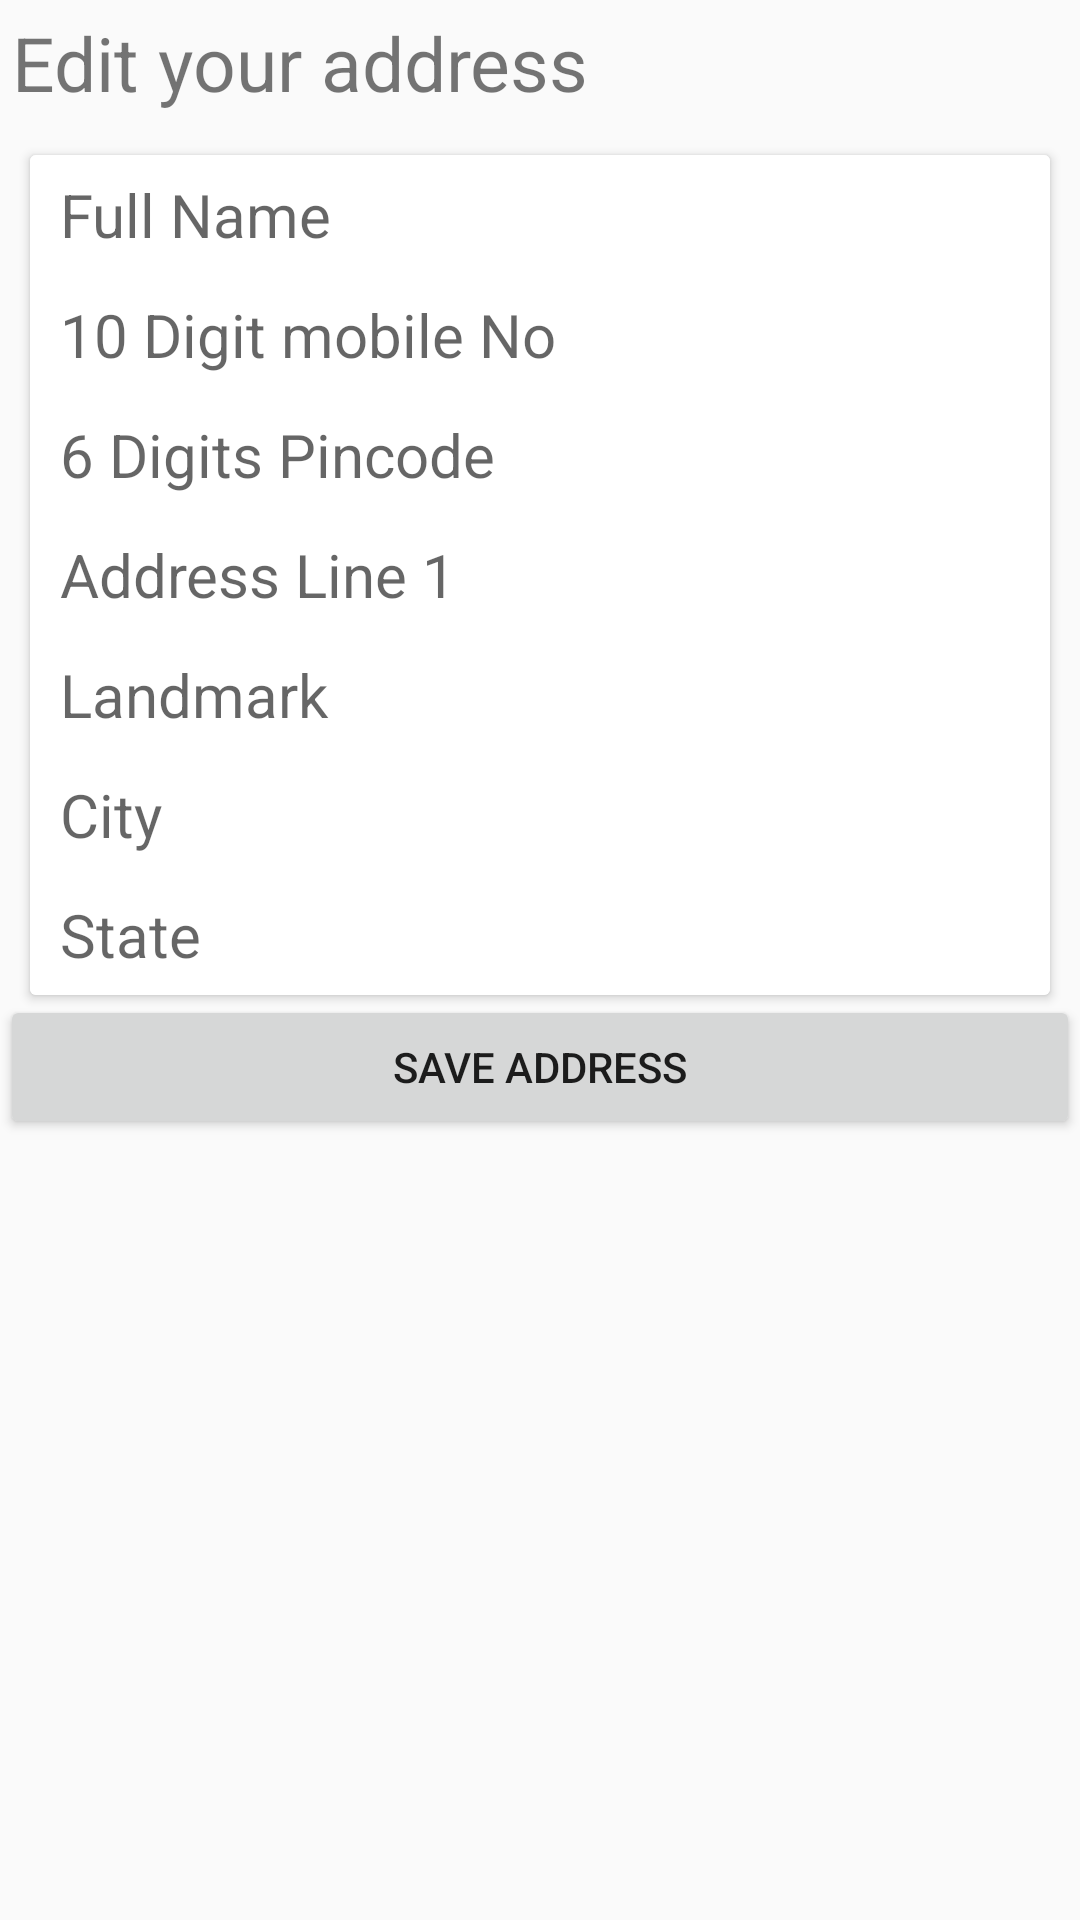

Write the Android layout XML for this screen, with the resource values it uses.
<!-- AndroidManifest.xml: application theme AppTheme -->
<!-- res/layout/activity_address.xml -->
<?xml version="1.0" encoding="utf-8"?>
<LinearLayout xmlns:android="http://schemas.android.com/apk/res/android"
    xmlns:app="http://schemas.android.com/apk/res-auto"
    xmlns:tools="http://schemas.android.com/tools"
    android:layout_width="match_parent"
    android:layout_height="match_parent"
    android:orientation="vertical"
    tools:context="com.example.pulkit.darcpleazurchocolates.AddressActivity">

    <TextView
        android:layout_width="wrap_content"
        android:layout_height="wrap_content"
        android:padding="4sp"
        android:text="@string/edit_your_address"
        android:textColor="@color/com_facebook_button_login_background_color"
        android:textSize="25sp" />

    <android.support.v7.widget.CardView
        android:layout_width="match_parent"
        android:layout_height="wrap_content"
        android:layout_marginLeft="10dp"
        android:layout_marginRight="10dp"
        android:layout_marginTop="10dp">

        <LinearLayout
            android:layout_width="match_parent"
            android:layout_height="match_parent"
            android:orientation="vertical">

            <EditText
                android:id="@+id/fullname"
                android:layout_width="match_parent"
                android:layout_height="40dp"
                android:background="@color/white"
                android:gravity="center|start"
                android:hint="@string/full_name"
                android:inputType="textCapWords"
                android:paddingStart="10dp"
                android:textSize="20sp" />

            <EditText
                android:id="@+id/mobile"
                android:layout_width="match_parent"
                android:layout_height="40dp"
                android:background="@color/white"
                android:gravity="center|start"
                android:hint="@string/_10_digit_mobile_no"
                android:paddingStart="10dp"
                android:textSize="20sp"
                android:inputType="phone"
                android:maxLength="10"
                />

            <EditText
                android:id="@+id/pincode"
                android:layout_width="match_parent"
                android:layout_height="40dp"
                android:background="@color/white"
                android:gravity="center|start"
                android:hint="@string/_6_digits_pincode"
                android:paddingStart="10dp"
                android:inputType="number"
                android:maxLength="6"
                android:textSize="20sp" />

            <EditText
                android:id="@+id/addressline1"
                android:layout_width="match_parent"
                android:layout_height="40dp"
                android:background="@color/white"
                android:gravity="center|start"
                android:hint="@string/address_line_1"
                android:paddingStart="10dp"
                android:inputType="textCapWords"
                android:textSize="20sp" />

            <EditText
                android:id="@+id/landmark"
                android:layout_width="match_parent"
                android:layout_height="40dp"
                android:background="@color/white"
                android:gravity="center|start"
                android:inputType="textCapWords"
                android:hint="@string/landmark"
                android:paddingStart="10dp"
                android:textSize="20sp" />
            <EditText
                android:id="@+id/city"
                android:layout_width="match_parent"
                android:layout_height="40dp"
                android:background="@color/white"
                android:gravity="center|start"
                android:inputType="textCapWords"
                android:hint="@string/city"
                android:paddingStart="10dp"
                android:textSize="20sp" />

            <EditText
                android:id="@+id/state"
                android:layout_width="match_parent"
                android:layout_height="40dp"
                android:background="@color/white"
                android:gravity="center|start"
                android:hint="@string/state"
                android:inputType="textCapWords"
                android:paddingStart="10dp"
                android:textSize="20sp" />
        </LinearLayout>


    </android.support.v7.widget.CardView>
    <Button
        android:layout_width="match_parent"
        android:layout_height="wrap_content"
        android:text="@string/save_address"
        android:onClick="saveaddress"/>

</LinearLayout>
<!-- resources referenced by this layout -->
<resources>
  <color name="white">#ffffff</color>
  <string name="_10_digit_mobile_no">10 Digit mobile No</string>
  <string name="_6_digits_pincode">6 Digits Pincode</string>
  <string name="address_line_1">Address Line 1</string>
  <string name="city">City</string>
  <string name="edit_your_address">Edit your address</string>
  <string name="full_name">Full Name</string>
  <string name="landmark">Landmark</string>
  <string name="save_address">Save Address</string>
  <string name="state">State</string>
  <style name="AppTheme" parent="Theme.AppCompat.Light.DarkActionBar">
          
          <item name="colorPrimary">@color/colorPrimary</item>
          <item name="colorPrimaryDark">@color/colorPrimaryDark</item>
          <item name="colorAccent">@color/colorAccent</item>
      </style>
  <color name="colorPrimary">#00bcd4</color>
  <color name="colorPrimaryDark">#0097a7</color>
  <color name="colorAccent">#ff6861</color>
</resources>
